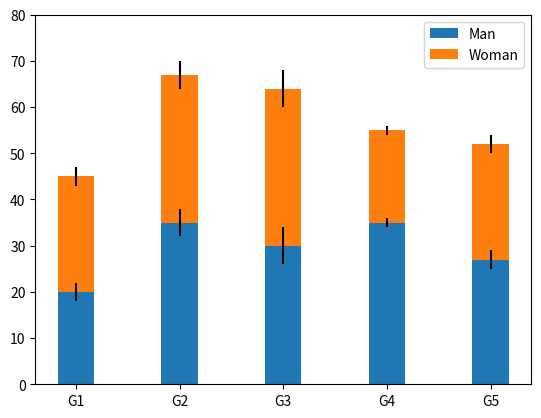

Write the Python code that produced this figure.
# -*- coding: utf-8 -*-
"""
Created on Fri May  1 00:26:43 2020

@author: ThangNguyenHuu

Department of Mechanical Engineering
"""
import numpy as np
import matplotlib.pyplot as plt

N = 5
menMeans = (20, 35, 30, 35, 27)
womenMeans = (25, 32, 34, 20, 25)

menStd = (2, 3, 4, 1, 2)
womenStd = (3, 5, 2, 3, 3)
width = 0.35
x = np.arange(N)

p1 = plt.bar(x,menMeans,width,label = "Man",yerr = menStd)
p2 = plt.bar(x,womenMeans,width,menMeans,label="Woman",yerr = menStd)

plt.xticks(x,("G1","G2","G3","G4","G5"))
plt.yticks(np.arange(0,81,10))
plt.legend()







